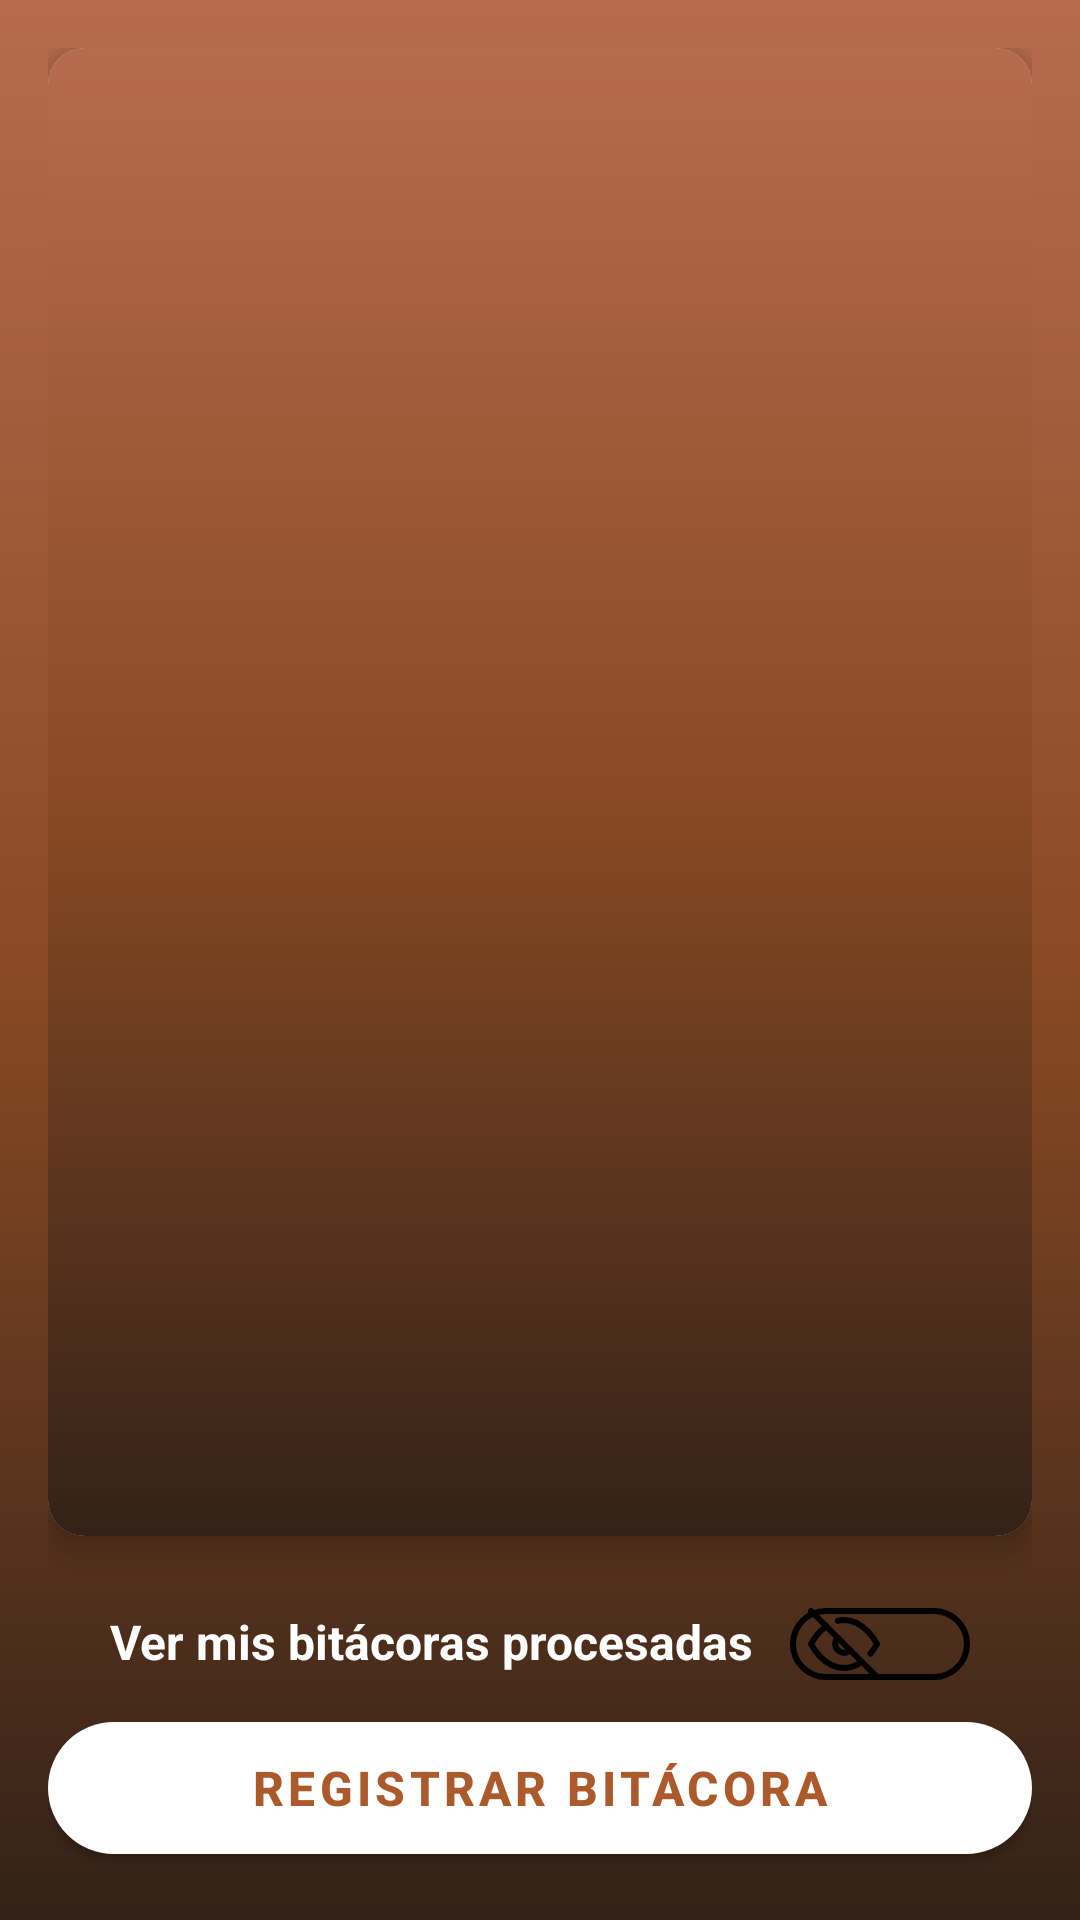

This screen was rendered from an Android layout file. Write that file and the resources it references.
<!-- AndroidManifest.xml: application theme Theme.Satori_by_Aristo -->
<!-- res/layout/fragment_bitacora.xml -->
<?xml version="1.0" encoding="utf-8"?>
<LinearLayout xmlns:android="http://schemas.android.com/apk/res/android"
    xmlns:tools="http://schemas.android.com/tools"
    xmlns:app="http://schemas.android.com/apk/res-auto"
    android:layout_width="match_parent"
    android:layout_height="match_parent"
    android:orientation="vertical"
    android:background="@drawable/bg_gradient"
    android:padding="16dp"
    tools:context=".Bitacoras.Operador.BitacoraFragment">

    
    <androidx.cardview.widget.CardView
        android:layout_width="match_parent"
        android:layout_height="0dp"
        android:layout_weight="1"
        android:layout_marginBottom="16dp"
        app:cardCornerRadius="12dp"
        app:cardElevation="6dp">

        <ListView
            android:id="@+id/bitacorasRegistradas"
            android:layout_width="match_parent"
            android:layout_height="match_parent"
            android:divider="@android:color/transparent"
            android:dividerHeight="16dp"
            android:padding="8dp"
            android:clipToPadding="false"
            android:background="@drawable/bg_gradient"/>
    </androidx.cardview.widget.CardView>

    
    <LinearLayout
        android:layout_width="match_parent"
        android:layout_height="wrap_content"
        android:orientation="horizontal"
        android:gravity="center_horizontal"
        android:paddingTop="8dp">

        <TextView
            android:layout_width="wrap_content"
            android:layout_height="wrap_content"
            android:text="Ver mis bitácoras procesadas"
            android:textSize="16sp"
            android:textStyle="bold"
            android:textColor="@android:color/white"
            android:layout_marginEnd="12dp"/>

        <Switch
            android:id="@+id/switchVerBitacorasOperador"
            android:layout_width="wrap_content"
            android:layout_height="wrap_content"
            android:thumb="@drawable/ic_nove"
            android:track="@android:color/transparent"
            android:background="@drawable/bg_switch_border"
            android:paddingStart="6dp"
            android:paddingEnd="6dp"
            android:paddingTop="2dp"
            android:paddingBottom="2dp"/>
    </LinearLayout>

    
    <com.google.android.material.button.MaterialButton
        android:id="@+id/RegistrarBitacora"
        android:layout_width="match_parent"
        android:layout_height="56dp"
        android:text="Registrar Bitácora"
        android:textStyle="bold"
        android:textSize="16sp"
        android:textColor="#AC5A2C"
        app:cornerRadius="28dp"
        app:backgroundTint="@android:color/white"
        android:elevation="4dp"
        android:layout_marginTop="8dp"/>
</LinearLayout>
<!-- resources referenced by this layout -->
<resources>
  <!-- drawable bg_gradient (drawable) -->
  <shape xmlns:android="http://schemas.android.com/apk/res/android"
      android:shape="rectangle">
      <gradient
          android:startColor="#332218"
      android:centerColor="#8A4A24"
      android:endColor="#B66B4E"
      android:angle="90"/>
  </shape>
  <!-- drawable bg_switch_border (drawable) -->
  <shape xmlns:android="http://schemas.android.com/apk/res/android"
  android:shape="rectangle">
   <solid android:color="@android:color/transparent" />
  
   <stroke
      android:width="2dp"
      android:color="#FF000000" />
  
   <corners android:radius="100dp" />
  </shape>
  <!-- drawable ic_nove (drawable) -->
  <?xml version="1.0" encoding="utf-8"?>
  <vector xmlns:android="http://schemas.android.com/apk/res/android"
      android:width="24dp"
      android:height="24dp"
      android:viewportWidth="24"
      android:viewportHeight="24">
      <path
          android:strokeColor="#FF000000"
          android:strokeWidth="2"
          android:strokeLineCap="round"
          android:strokeLineJoin="round"
          android:pathData="M17.94,17.94A10.07,10.07 0,0 1,12 20c-7,0 -11,-8 -11,-8a18.45,18.45 0,0 1,5.06 -5.94M9.9,4.24A9.12,9.12 0,0 1,12 4c7,0 11,8 11,8a18.5,18.5 0,0 1,-2.16 3.19" />
      <path
          android:strokeColor="#FF000000"
          android:strokeWidth="2"
          android:strokeLineCap="round"
          android:strokeLineJoin="round"
          android:pathData="M14.12,14.12a3,3 0,0 1,-4.24 -4.24" />
      <path
          android:strokeColor="#FF000000"
          android:strokeWidth="2"
          android:strokeLineCap="round"
          android:strokeLineJoin="round"
          android:pathData="M1,1l22,22" />
  </vector>
  <style name="Theme.Satori_by_Aristo" parent="Theme.MaterialComponents.DayNight.DarkActionBar">
          
          <item name="colorPrimary">#2A1B12</item>
          <item name="colorPrimaryVariant">@color/orange_dark</item>
          <item name="colorOnPrimary">@color/white</item>
          <item name="colorSecondary">@color/grey</item>
          <item name="colorOnSecondary">@color/black</item>
  
          
          <item name="android:statusBarColor">@color/naranja_boton</item> 
          <item name="android:windowDrawsSystemBarBackgrounds">true</item> 
          <item name="windowActionBar">true</item>
          <item name="windowNoTitle">false</item>
      </style>
  <color name="orange_dark">#F57C00</color>
  <color name="white">#FFFFFFFF</color>
  <color name="grey">#BF040303</color>
  <color name="black">#FF000000</color>
  <color name="naranja_boton">#D98252</color>
</resources>
